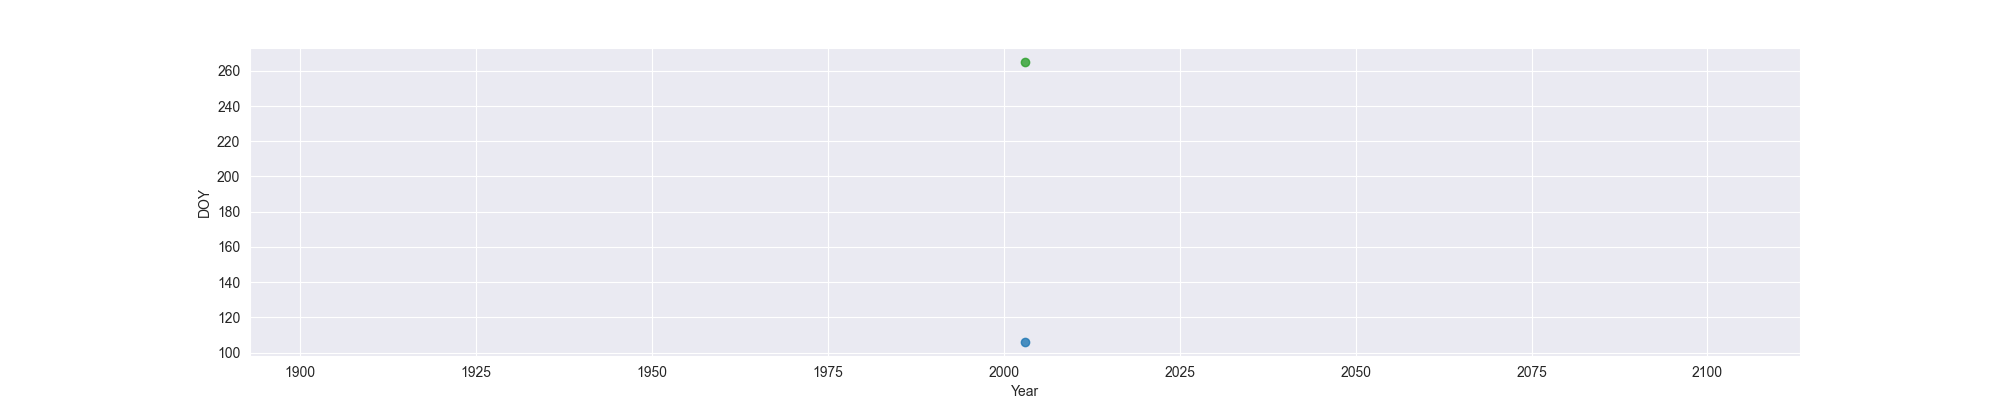

The table this chart was drawn from, first rows:
Year, MO, OW, FO
2003, 106, , 265
